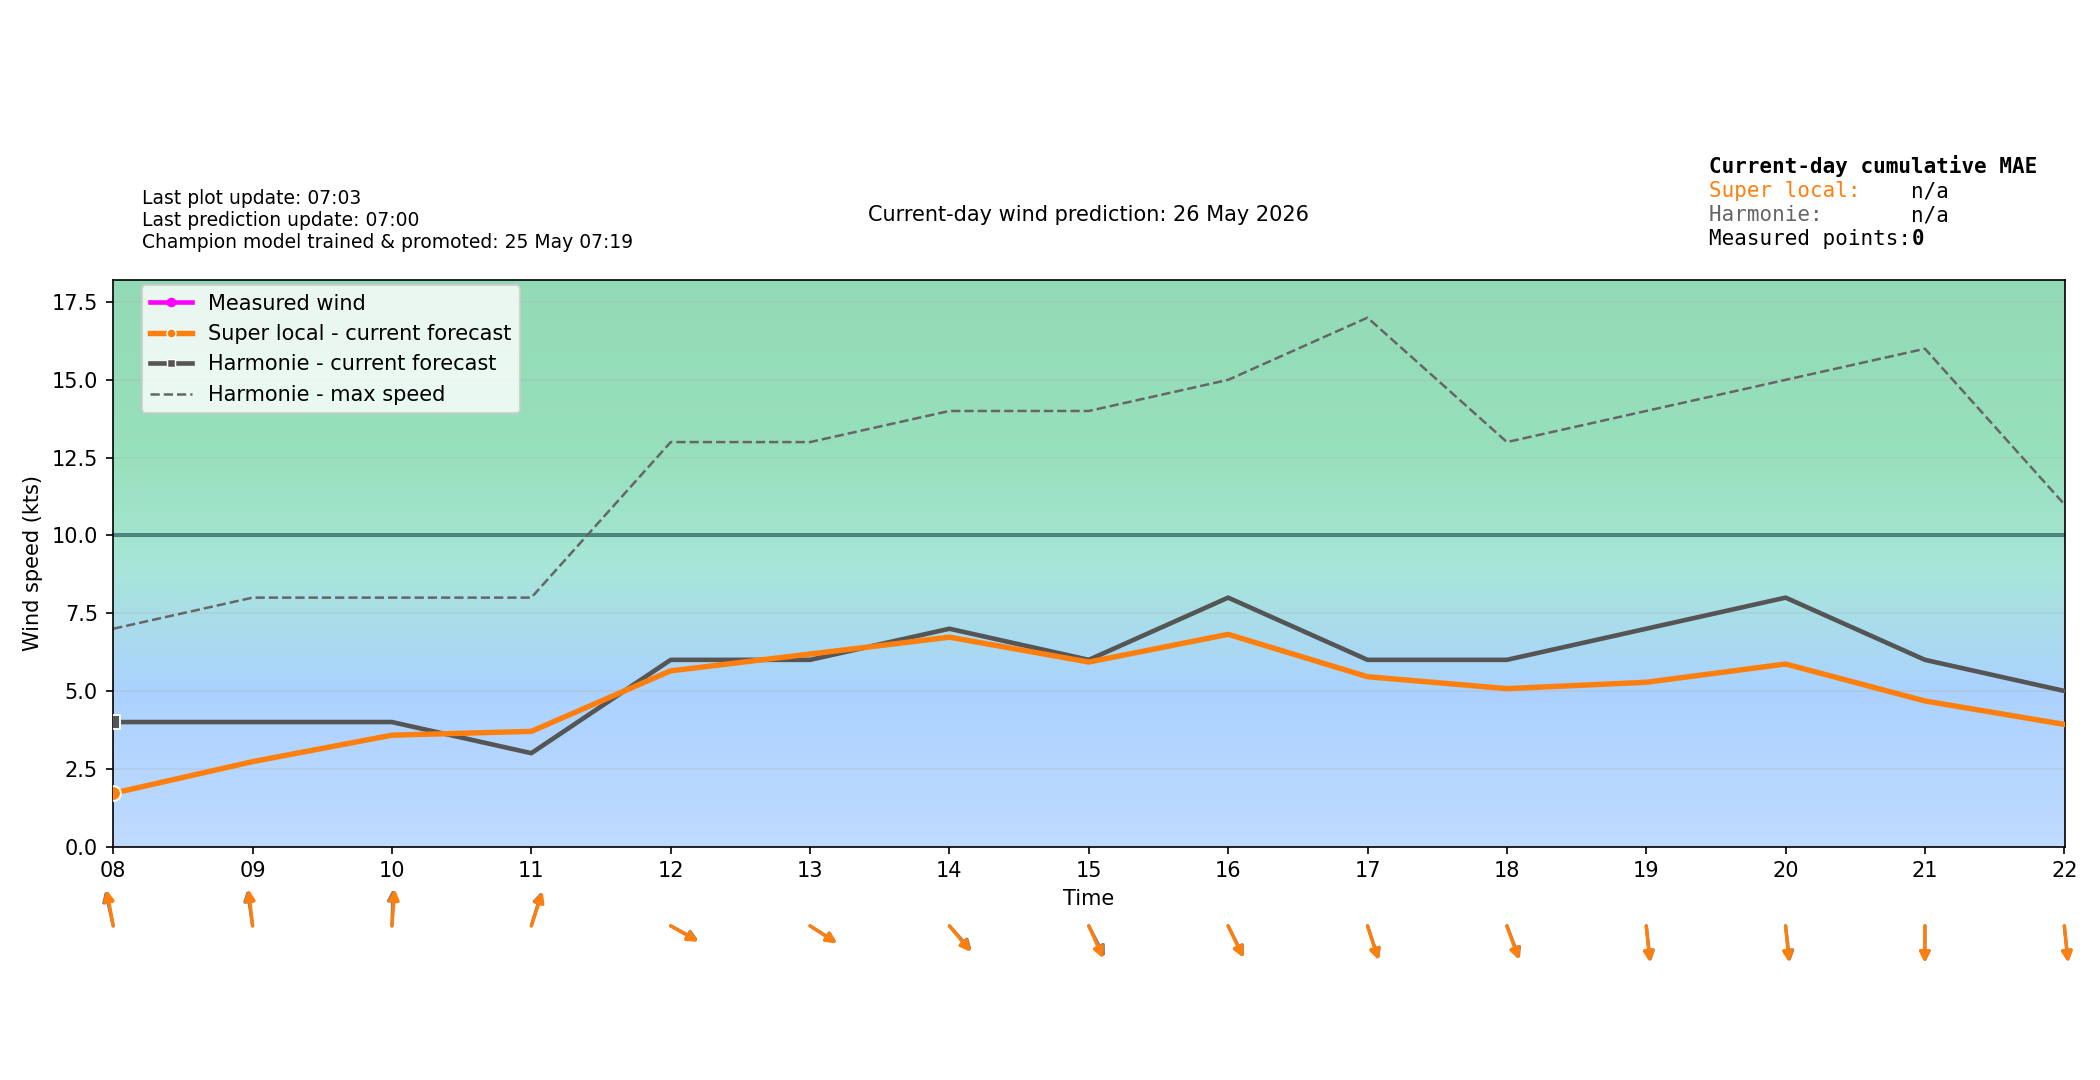

Values plotted in this chart, from the file beside it:
time_local, forecast_wind_speed, forecast_wind_min, forecast_wind_max, forecast_wind_dir_deg, actual_wind_speed, actual_wind_dir_deg, lstm_pred_wind_speed_full, lstm_pred_wind_dir_deg_full, lstm_pred_wind_speed, lstm_pred_wind_dir_deg, is_future, hour_local, minute_local
2026-05-26T00:00:00+0200, 4.0, 4.0, 6.0, 95.0, , , , 97.3, , , False, 00, 0
2026-05-26T00:06:00+0200, 4.1, 4.1, 6.1, 95.8, 0.0, 14.0, , 98.06, , , False, 00, 6
2026-05-26T00:12:00+0200, 4.2, 4.2, 6.2, 96.6, 0.0, 14.0, , 98.83, , , False, 00, 12
2026-05-26T00:18:00+0200, 4.3, 4.3, 6.3, 97.4, 0.0, 14.0, , 99.59, , , False, 00, 18
2026-05-26T00:24:00+0200, 4.4, 4.4, 6.4, 98.2, 0.0, 14.0, , 100.4, , , False, 00, 24
2026-05-26T00:30:00+0200, 4.5, 4.5, 6.5, 99.0, 0.0, 14.0, , 101.1, , , False, 00, 30
2026-05-26T00:36:00+0200, 4.6, 4.6, 6.6, 99.8, 0.0, 14.0, , 101.9, , , False, 00, 36
2026-05-26T00:42:00+0200, 4.7, 4.7, 6.7, 100.6, 0.0, 14.0, , 102.6, , , False, 00, 42
2026-05-26T00:48:00+0200, 4.8, 4.8, 6.8, 101.4, 0.0, 14.0, , 103.4, , , False, 00, 48
2026-05-26T00:54:00+0200, 4.9, 4.9, 6.9, 102.2, 0.0, 14.0, , 104.2, , , False, 00, 54
2026-05-26T01:00:00+0200, 5.0, 5.0, 7.0, 103.0, 0.0, 14.0, 0.0, 104.9, , , False, 01, 0
2026-05-26T01:06:00+0200, 4.9, 4.9, 7.0, 103.2, 0.0, 14.0, 0.0, 105.2, , , False, 01, 6
2026-05-26T01:12:00+0200, 4.8, 4.8, 7.0, 103.4, 0.0, 14.0, 0.0, 105.5, , , False, 01, 12
2026-05-26T01:18:00+0200, 4.7, 4.7, 7.0, 103.6, 0.0, 14.0, 0.0, 105.8, , , False, 01, 18
2026-05-26T01:24:00+0200, 4.6, 4.6, 7.0, 103.8, 0.0, 14.0, 0.0, 106.1, , , False, 01, 24
2026-05-26T01:30:00+0200, 4.5, 4.5, 7.0, 104.0, 0.0, 14.0, 0.0, 106.4, , , False, 01, 30
2026-05-26T01:36:00+0200, 4.4, 4.4, 7.0, 104.2, 0.0, 14.0, 0.0, 106.7, , , False, 01, 36
2026-05-26T01:42:00+0200, 4.3, 4.3, 7.0, 104.4, 0.0, 14.0, 0.0, 107, , , False, 01, 42
2026-05-26T01:48:00+0200, 4.2, 4.2, 7.0, 104.6, 0.0, 14.0, 0.0, 107.2, , , False, 01, 48
2026-05-26T01:54:00+0200, 4.1, 4.1, 7.0, 104.8, 0.0, 14.0, 0.0, 107.5, , , False, 01, 54
2026-05-26T02:00:00+0200, 4.0, 4.0, 7.0, 105.0, 0.0, 14.0, 0.0, 107.8, , , False, 02, 0
2026-05-26T02:06:00+0200, 4.0, 4.0, 6.9, 104.9, 0.0, 14.0, 0.0, 107.6, , , False, 02, 6
2026-05-26T02:12:00+0200, 4.0, 4.0, 6.8, 104.8, 0.0, 14.0, 0.0, 107.3, , , False, 02, 12
2026-05-26T02:18:00+0200, 4.0, 4.0, 6.7, 104.7, 0.0, 14.0, 0.0, 107, , , False, 02, 18
2026-05-26T02:24:00+0200, 4.0, 4.0, 6.6, 104.6, 0.0, 14.0, 0.0, 106.8, , , False, 02, 24
2026-05-26T02:30:00+0200, 4.0, 4.0, 6.5, 104.5, 0.0, 14.0, 0.0, 106.5, , , False, 02, 30
2026-05-26T02:36:00+0200, 4.0, 4.0, 6.4, 104.4, 0.0, 14.0, 0.0, 106.2, , , False, 02, 36
2026-05-26T02:42:00+0200, 4.0, 4.0, 6.3, 104.3, 0.0, 14.0, 0.0, 106, , , False, 02, 42
2026-05-26T02:48:00+0200, 4.0, 4.0, 6.2, 104.2, 0.0, 14.0, 0.0, 105.7, , , False, 02, 48
2026-05-26T02:54:00+0200, 4.0, 4.0, 6.1, 104.1, 0.0, 14.0, 0.0, 105.4, , , False, 02, 54
2026-05-26T03:00:00+0200, 4.0, 4.0, 6.0, 104.0, 0.0, 14.0, 0.0, 105.2, , , False, 03, 0
2026-05-26T03:06:00+0200, 4.1, 4.1, 6.1, 106, 0.0, 14.0, 0.0318, 107.1, , , False, 03, 6
2026-05-26T03:12:00+0200, 4.2, 4.2, 6.2, 108, 0.0, 14.0, 0.0636, 109.1, , , False, 03, 12
2026-05-26T03:18:00+0200, 4.3, 4.3, 6.3, 110, 0.0, 14.0, 0.0954, 111.1, , , False, 03, 18
2026-05-26T03:24:00+0200, 4.4, 4.4, 6.4, 112, 0.0, 14.0, 0.1272, 113.1, , , False, 03, 24
2026-05-26T03:30:00+0200, 4.5, 4.5, 6.5, 114.0, 0.0, 14.0, 0.159, 115.1, , , False, 03, 30
2026-05-26T03:36:00+0200, 4.6, 4.6, 6.6, 116, 0.0, 14.0, 0.1908, 117.1, , , False, 03, 36
2026-05-26T03:42:00+0200, 4.7, 4.7, 6.7, 118, 0.0, 14.0, 0.2226, 119.1, , , False, 03, 42
2026-05-26T03:48:00+0200, 4.8, 4.8, 6.8, 120, 0.0, 14.0, 0.2544, 121.1, , , False, 03, 48
2026-05-26T03:54:00+0200, 4.9, 4.9, 6.9, 122, 0.0, 14.0, 0.2862, 123, , , False, 03, 54
2026-05-26T04:00:00+0200, 5.0, 5.0, 7.0, 124.0, 0.0, 14.0, 0.318, 125, , , False, 04, 0
2026-05-26T04:06:00+0200, 4.9, 4.9, 7.0, 126.3, 0.0, 14.0, 0.2941, 127.1, , , False, 04, 6
2026-05-26T04:12:00+0200, 4.8, 4.8, 7.0, 128.5, 0.0, 14.0, 0.2702, 129.2, , , False, 04, 12
2026-05-26T04:18:00+0200, 4.7, 4.7, 7.0, 130.8, 0.0, 14.0, 0.2462, 131.3, , , False, 04, 18
2026-05-26T04:24:00+0200, 4.6, 4.6, 7.0, 133.2, 0.0, 14.0, 0.2223, 133.5, , , False, 04, 24
2026-05-26T04:30:00+0200, 4.5, 4.5, 7.0, 135.5, 0.0, 14.0, 0.1984, 135.6, , , False, 04, 30
2026-05-26T04:36:00+0200, 4.4, 4.4, 7.0, 137.8, 0.0, 14.0, 0.1745, 137.8, , , False, 04, 36
2026-05-26T04:42:00+0200, 4.3, 4.3, 7.0, 140.2, 0.0, 14.0, 0.1506, 139.9, , , False, 04, 42
2026-05-26T04:48:00+0200, 4.2, 4.2, 7.0, 142.5, 0.0, 14.0, 0.1266, 142.1, , , False, 04, 48
2026-05-26T04:54:00+0200, 4.1, 4.1, 7.0, 144.7, 0.0, 14.0, 0.1027, 144.2, , , False, 04, 54
2026-05-26T05:00:00+0200, 4.0, 4.0, 7.0, 147.0, 0.0, 14.0, 0.07881, 146.3, , , False, 05, 0
2026-05-26T05:06:00+0200, 3.9, 3.9, 6.8, 147.3, 0.0, 14.0, 0.07231, 146.8, , , False, 05, 6
2026-05-26T05:12:00+0200, 3.8, 3.8, 6.6, 147.6, 0.0, 14.0, 0.06582, 147.3, , , False, 05, 12
2026-05-26T05:18:00+0200, 3.7, 3.7, 6.4, 147.9, 0.0, 14.0, 0.05932, 147.9, , , False, 05, 18
2026-05-26T05:24:00+0200, 3.6, 3.6, 6.2, 148.2, 0.0, 14.0, 0.05282, 148.4, , , False, 05, 24
2026-05-26T05:30:00+0200, 3.5, 3.5, 6.0, 148.5, 0.0, 14.0, 0.04633, 148.9, , , False, 05, 30
2026-05-26T05:36:00+0200, 3.4, 3.4, 5.8, 148.8, 0.0, 14.0, 0.03983, 149.5, , , False, 05, 36
2026-05-26T05:42:00+0200, 3.3, 3.3, 5.6, 149.1, 0.0, 14.0, 0.03333, 150, , , False, 05, 42
2026-05-26T05:48:00+0200, 3.2, 3.2, 5.4, 149.4, 0.0, 14.0, 0.02684, 150.5, , , False, 05, 48
2026-05-26T05:54:00+0200, 3.1, 3.1, 5.2, 149.7, 0.0, 14.0, 0.02034, 151.1, , , False, 05, 54
... 180 more rows
